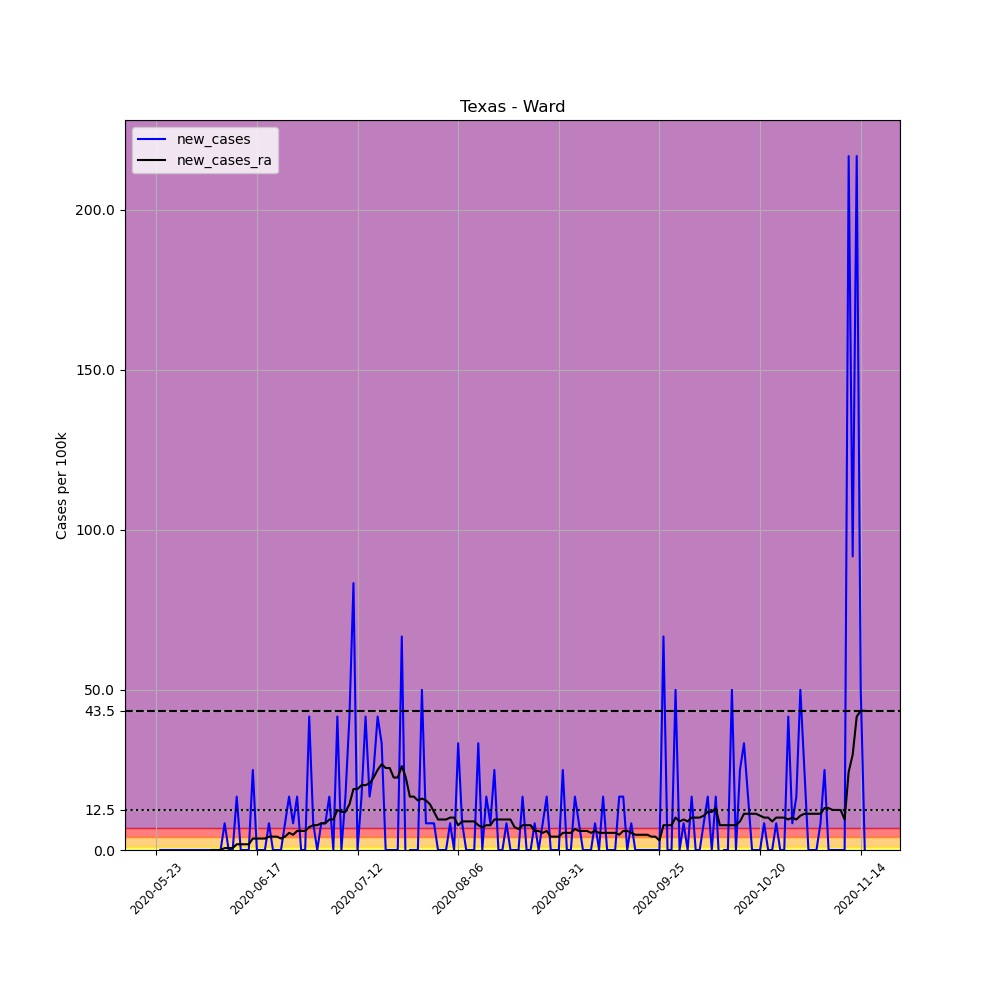

The table this chart was drawn from, first rows:
, date, county, state, fips, cases, deaths, COUNTY, STNAME, CTYNAME, POPESTIMATE2019, per_100k, new_cases, new_cases_ra
684896, 2020-05-23, Ward, Texas, 48475, 1, 0, 475, Texas, Ward, 11998, 8.335, , 
684897, 2020-05-24, Ward, Texas, 48475, 1, 0, 475, Texas, Ward, 11998, 8.335, 0.0, 
684898, 2020-05-25, Ward, Texas, 48475, 1, 0, 475, Texas, Ward, 11998, 8.335, 0.0, 
684899, 2020-05-26, Ward, Texas, 48475, 1, 0, 475, Texas, Ward, 11998, 8.335, 0.0, 
684900, 2020-05-27, Ward, Texas, 48475, 1, 0, 475, Texas, Ward, 11998, 8.335, 0.0, 
684901, 2020-05-28, Ward, Texas, 48475, 1, 0, 475, Texas, Ward, 11998, 8.335, 0.0, 
684902, 2020-05-29, Ward, Texas, 48475, 1, 0, 475, Texas, Ward, 11998, 8.335, 0.0, 
684903, 2020-05-30, Ward, Texas, 48475, 1, 0, 475, Texas, Ward, 11998, 8.335, 0.0, 
684904, 2020-05-31, Ward, Texas, 48475, 1, 0, 475, Texas, Ward, 11998, 8.335, 0.0, 
684905, 2020-06-01, Ward, Texas, 48475, 1, 0, 475, Texas, Ward, 11998, 8.335, 0.0, 
684906, 2020-06-02, Ward, Texas, 48475, 1, 0, 475, Texas, Ward, 11998, 8.335, 0.0, 
684907, 2020-06-03, Ward, Texas, 48475, 1, 0, 475, Texas, Ward, 11998, 8.335, 0.0, 
684908, 2020-06-04, Ward, Texas, 48475, 1, 0, 475, Texas, Ward, 11998, 8.335, 0.0, 
684909, 2020-06-05, Ward, Texas, 48475, 1, 0, 475, Texas, Ward, 11998, 8.335, 0.0, 
684910, 2020-06-06, Ward, Texas, 48475, 1, 0, 475, Texas, Ward, 11998, 8.335, 0.0, 0.0
684911, 2020-06-07, Ward, Texas, 48475, 1, 0, 475, Texas, Ward, 11998, 8.335, 0.0, 0.0
684912, 2020-06-08, Ward, Texas, 48475, 1, 0, 475, Texas, Ward, 11998, 8.335, 0.0, 0.0
684913, 2020-06-09, Ward, Texas, 48475, 2, 0, 475, Texas, Ward, 11998, 16.67, 8.335, 0.5953
684914, 2020-06-10, Ward, Texas, 48475, 2, 0, 475, Texas, Ward, 11998, 16.67, 0.0, 0.5953
684915, 2020-06-11, Ward, Texas, 48475, 2, 0, 475, Texas, Ward, 11998, 16.67, 0.0, 0.5953
684916, 2020-06-12, Ward, Texas, 48475, 4, 0, 475, Texas, Ward, 11998, 33.34, 16.67, 1.786
684917, 2020-06-13, Ward, Texas, 48475, 4, 0, 475, Texas, Ward, 11998, 33.34, 0.0, 1.786
684918, 2020-06-14, Ward, Texas, 48475, 4, 0, 475, Texas, Ward, 11998, 33.34, 0.0, 1.786
684919, 2020-06-15, Ward, Texas, 48475, 4, 0, 475, Texas, Ward, 11998, 33.34, 0.0, 1.786
684920, 2020-06-16, Ward, Texas, 48475, 7, 0, 475, Texas, Ward, 11998, 58.34, 25, 3.572
684921, 2020-06-17, Ward, Texas, 48475, 7, 0, 475, Texas, Ward, 11998, 58.34, 0.0, 3.572
684922, 2020-06-18, Ward, Texas, 48475, 7, 0, 475, Texas, Ward, 11998, 58.34, 0.0, 3.572
684923, 2020-06-19, Ward, Texas, 48475, 7, 0, 475, Texas, Ward, 11998, 58.34, 0.0, 3.572
684924, 2020-06-20, Ward, Texas, 48475, 8, 0, 475, Texas, Ward, 11998, 66.68, 8.335, 4.167
684925, 2020-06-21, Ward, Texas, 48475, 8, 0, 475, Texas, Ward, 11998, 66.68, 0.0, 4.167
684926, 2020-06-22, Ward, Texas, 48475, 8, 0, 475, Texas, Ward, 11998, 66.68, 0.0, 4.167
684927, 2020-06-23, Ward, Texas, 48475, 8, 0, 475, Texas, Ward, 11998, 66.68, 0.0, 3.572
684928, 2020-06-24, Ward, Texas, 48475, 9, 0, 475, Texas, Ward, 11998, 75.01, 8.335, 4.167
684929, 2020-06-25, Ward, Texas, 48475, 11, 0, 475, Texas, Ward, 11998, 91.68, 16.67, 5.358
684930, 2020-06-26, Ward, Texas, 48475, 12, 0, 475, Texas, Ward, 11998, 100, 8.335, 4.763
684931, 2020-06-27, Ward, Texas, 48475, 14, 0, 475, Texas, Ward, 11998, 116.7, 16.67, 5.953
684932, 2020-06-28, Ward, Texas, 48475, 14, 0, 475, Texas, Ward, 11998, 116.7, 0.0, 5.953
684933, 2020-06-29, Ward, Texas, 48475, 14, 0, 475, Texas, Ward, 11998, 116.7, 0.0, 5.953
684934, 2020-06-30, Ward, Texas, 48475, 19, 0, 475, Texas, Ward, 11998, 158.4, 41.67, 7.144
684935, 2020-07-01, Ward, Texas, 48475, 20, 0, 475, Texas, Ward, 11998, 166.7, 8.335, 7.739
684936, 2020-07-02, Ward, Texas, 48475, 20, 0, 475, Texas, Ward, 11998, 166.7, 0.0, 7.739
684937, 2020-07-03, Ward, Texas, 48475, 21, 0, 475, Texas, Ward, 11998, 175, 8.335, 8.335
684938, 2020-07-04, Ward, Texas, 48475, 22, 0, 475, Texas, Ward, 11998, 183.4, 8.335, 8.335
684939, 2020-07-05, Ward, Texas, 48475, 24, 0, 475, Texas, Ward, 11998, 200, 16.67, 9.525
684940, 2020-07-06, Ward, Texas, 48475, 24, 0, 475, Texas, Ward, 11998, 200, 0.0, 9.525
684941, 2020-07-07, Ward, Texas, 48475, 29, 0, 475, Texas, Ward, 11998, 241.7, 41.67, 12.5
684942, 2020-07-08, Ward, Texas, 48475, 29, 0, 475, Texas, Ward, 11998, 241.7, 0.0, 11.91
684943, 2020-07-09, Ward, Texas, 48475, 31, 0, 475, Texas, Ward, 11998, 258.4, 16.67, 11.91
684944, 2020-07-10, Ward, Texas, 48475, 36, 0, 475, Texas, Ward, 11998, 300.1, 41.67, 14.29
684945, 2020-07-11, Ward, Texas, 48475, 46, 0, 475, Texas, Ward, 11998, 383.4, 83.35, 19.05
684946, 2020-07-12, Ward, Texas, 48475, 46, 0, 475, Texas, Ward, 11998, 383.4, 0.0, 19.05
684947, 2020-07-13, Ward, Texas, 48475, 48, 0, 475, Texas, Ward, 11998, 400.1, 16.67, 20.24
684948, 2020-07-14, Ward, Texas, 48475, 53, 0, 475, Texas, Ward, 11998, 441.7, 41.67, 20.24
684949, 2020-07-15, Ward, Texas, 48475, 55, 0, 475, Texas, Ward, 11998, 458.4, 16.67, 20.84
684950, 2020-07-16, Ward, Texas, 48475, 58, 0, 475, Texas, Ward, 11998, 483.4, 25, 22.62
684951, 2020-07-17, Ward, Texas, 48475, 63, 0, 475, Texas, Ward, 11998, 525.1, 41.67, 25
684952, 2020-07-18, Ward, Texas, 48475, 67, 1, 475, Texas, Ward, 11998, 558.4, 33.34, 26.79
684953, 2020-07-19, Ward, Texas, 48475, 67, 1, 475, Texas, Ward, 11998, 558.4, 0.0, 25.6
684954, 2020-07-20, Ward, Texas, 48475, 67, 1, 475, Texas, Ward, 11998, 558.4, 0.0, 25.6
684955, 2020-07-21, Ward, Texas, 48475, 67, 1, 475, Texas, Ward, 11998, 558.4, 0.0, 22.62
... 117 more rows
